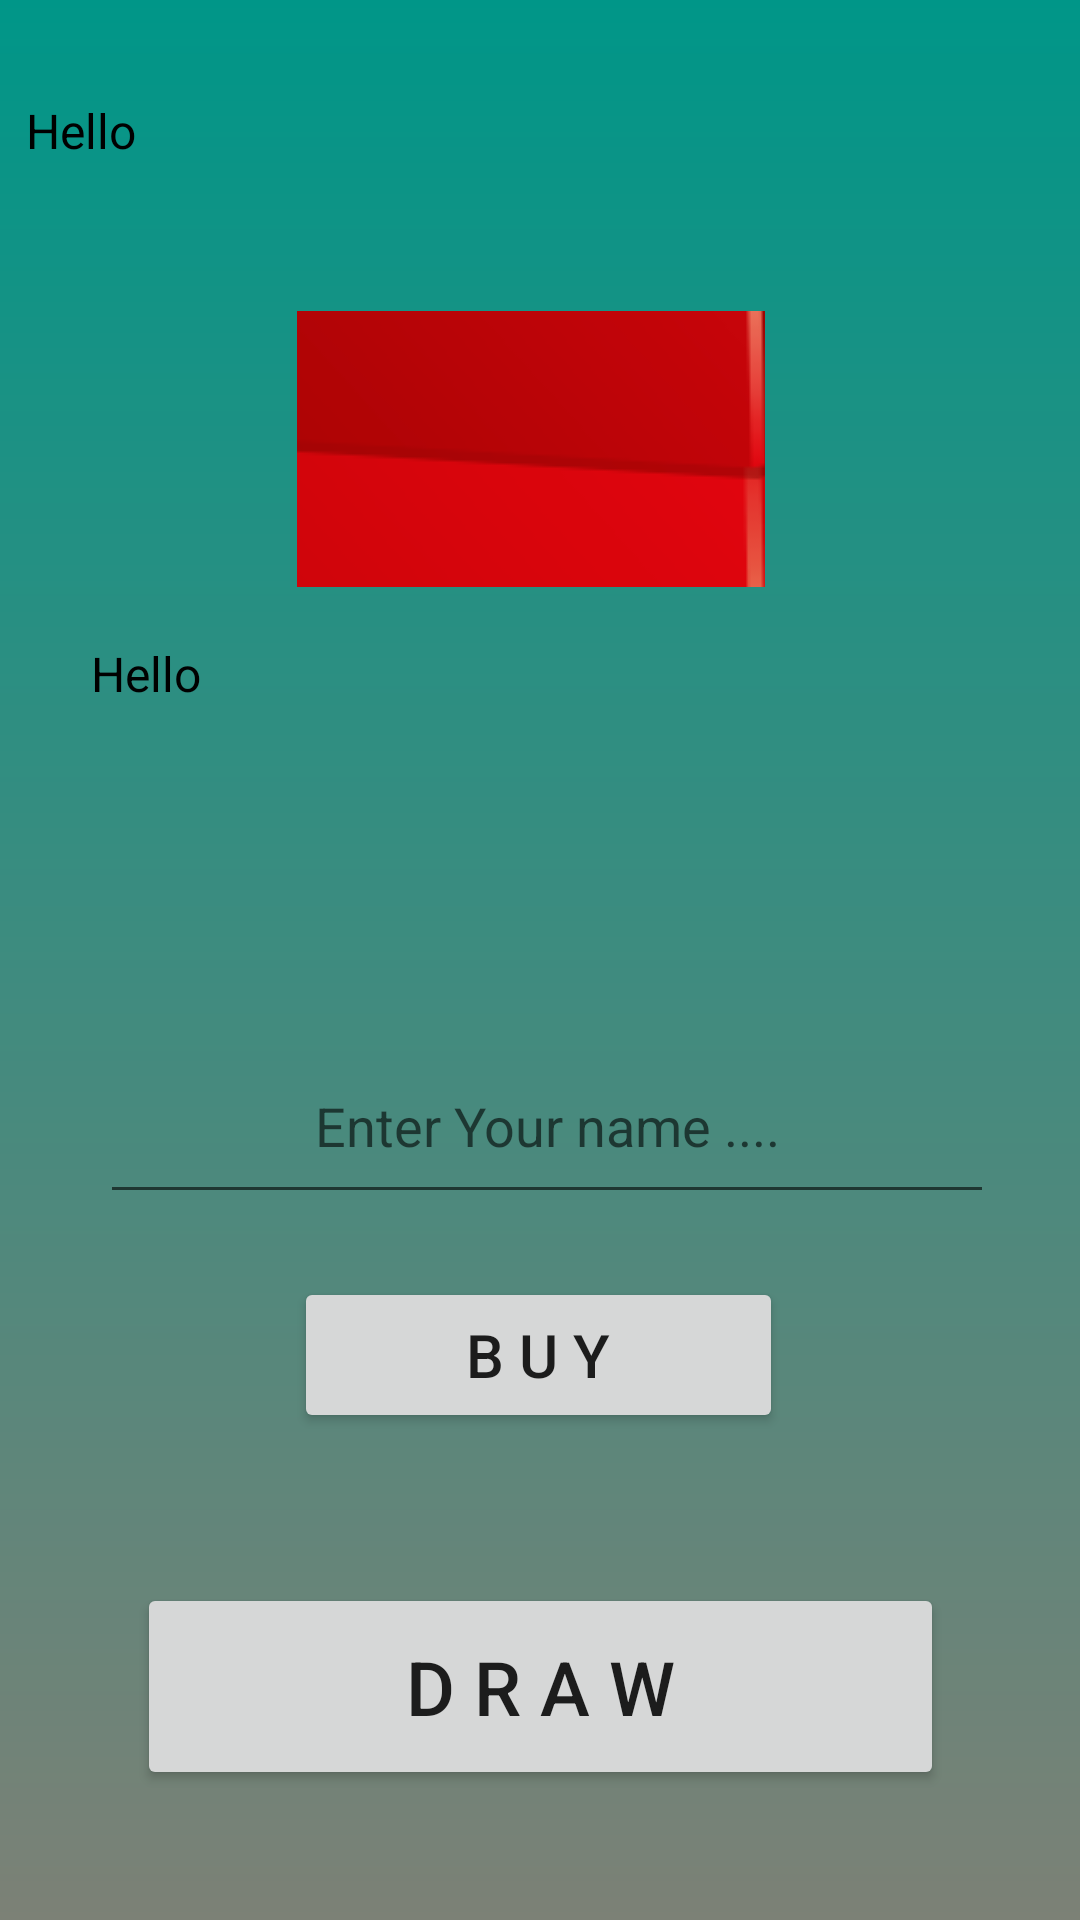

The Android layout XML behind this screen, and the referenced resources:
<!-- AndroidManifest.xml: application theme Theme.INFO -->
<!-- res/layout/activity_student.xml -->
<?xml version="1.0" encoding="utf-8"?>
<androidx.constraintlayout.widget.ConstraintLayout xmlns:android="http://schemas.android.com/apk/res/android"
    xmlns:app="http://schemas.android.com/apk/res-auto"
    xmlns:tools="http://schemas.android.com/tools"
    android:layout_width="match_parent"
    android:layout_height="match_parent"
    android:background="@drawable/background"
    tools:context=".Student">


    <TextView
        android:id="@+id/outBtn"
        android:layout_width="302dp"
        android:layout_height="55dp"
        android:text="Hello  "
        android:textColor="#000000"
        android:textSize="16dp"
        app:layout_constraintBottom_toBottomOf="parent"
        app:layout_constraintEnd_toEndOf="parent"
        app:layout_constraintHorizontal_bias="0.522"
        app:layout_constraintStart_toStartOf="parent"
        app:layout_constraintTop_toTopOf="parent"
        app:layout_constraintVertical_bias="0.365" />

    <EditText
        android:id="@+id/addname"
        android:layout_width="298dp"
        android:layout_height="62dp"
        android:gravity="center"

        android:hint="Enter Your name ...."

        app:layout_constraintBottom_toBottomOf="parent"
        app:layout_constraintEnd_toEndOf="parent"
        app:layout_constraintHorizontal_bias="0.539"
        app:layout_constraintStart_toStartOf="parent"
        app:layout_constraintTop_toTopOf="parent"
        app:layout_constraintVertical_bias="0.593"
        tools:ignore="TouchTargetSizeCheck">

    </EditText>

    <TextView
        android:id="@+id/View1"
        android:layout_width="343dp"
        android:layout_height="56dp"
        android:text="Hello  "
        android:textColor="#000000"
        android:textSize="16dp"
        app:layout_constraintBottom_toBottomOf="parent"
        app:layout_constraintEnd_toEndOf="parent"
        app:layout_constraintStart_toStartOf="parent"
        app:layout_constraintTop_toTopOf="parent"
        app:layout_constraintVertical_bias="0.056" />

    <Button
        android:id="@+id/buyBtn"
        android:layout_width="163dp"
        android:layout_height="52dp"
        android:text="B U Y"
        android:textSize="20dp"
        app:layout_constraintBottom_toBottomOf="parent"
        app:layout_constraintEnd_toEndOf="parent"
        app:layout_constraintHorizontal_bias="0.498"
        app:layout_constraintStart_toStartOf="parent"
        app:layout_constraintTop_toTopOf="parent"
        app:layout_constraintVertical_bias="0.724" />

    <Button
        android:id="@+id/drawbtn"
        android:layout_width="269dp"
        android:layout_height="69dp"
        android:text="D R A W"
        android:textSize="25dp"
        app:layout_constraintBottom_toBottomOf="parent"
        app:layout_constraintEnd_toEndOf="parent"
        app:layout_constraintStart_toStartOf="parent"
        app:layout_constraintTop_toTopOf="parent"
        app:layout_constraintVertical_bias="0.924" />

    <ImageButton
        android:id="@+id/imageButton"
        android:layout_width="156dp"
        android:layout_height="92dp"
        android:contentDescription="@string/button"
        app:layout_constraintBottom_toBottomOf="parent"
        app:layout_constraintEnd_toEndOf="parent"
        app:layout_constraintHorizontal_bias="0.486"
        app:layout_constraintStart_toStartOf="parent"
        app:layout_constraintTop_toTopOf="parent"
        app:layout_constraintVertical_bias="0.189"
        app:srcCompat="@drawable/gift" />

</androidx.constraintlayout.widget.ConstraintLayout>
<!-- resources referenced by this layout -->
<resources>
  <!-- drawable background (drawable) -->
  <?xml version="1.0" encoding="utf-8"?>
  <shape
      android:shape="rectangle"
      xmlns:android="http://schemas.android.com/apk/res/android">
      <gradient
  
          android:angle="90"
          android:startColor="#7C8176"
          android:endColor="#009688"
  
          >
  
      </gradient>
  
  </shape>
  <!-- drawable gift: png bitmap (drawable-v24, 136341 bytes) -->
  <string name="button">Button</string>
  <style name="Theme.INFO" parent="Theme.MaterialComponents.DayNight.DarkActionBar">
          
          <item name="colorPrimary">@color/purple_500</item>
          <item name="colorPrimaryVariant">@color/purple_700</item>
          <item name="colorOnPrimary">@color/white</item>
          
          <item name="colorSecondary">@color/teal_200</item>
          <item name="colorSecondaryVariant">@color/teal_700</item>
          <item name="colorOnSecondary">@color/black</item>
          
          <item name="android:statusBarColor" tools:targetApi="l">?attr/colorPrimaryVariant</item>
          
      </style>
  <!-- not gathered from this repository: default colours our renderer supplied (Android Studio template values) -->
  <color name="purple_500">#FF6200EE</color>
  <color name="purple_700">#FF3700B3</color>
  <color name="teal_200">#FF03DAC5</color>
  <color name="teal_700">#FF018786</color>
  <color name="black">#FF000000</color>
  <color name="white">#FFFFFFFF</color>
</resources>
